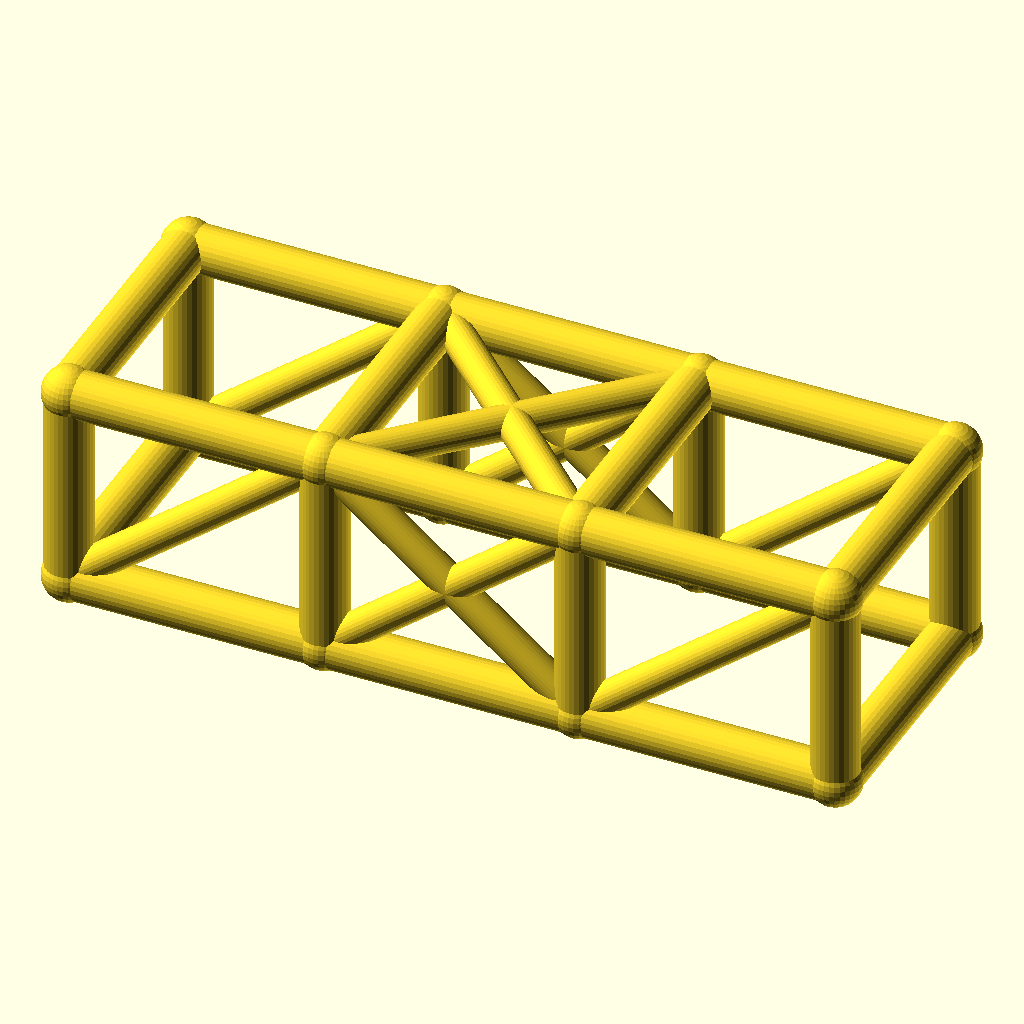
Cell 1: the model at its default parameters.
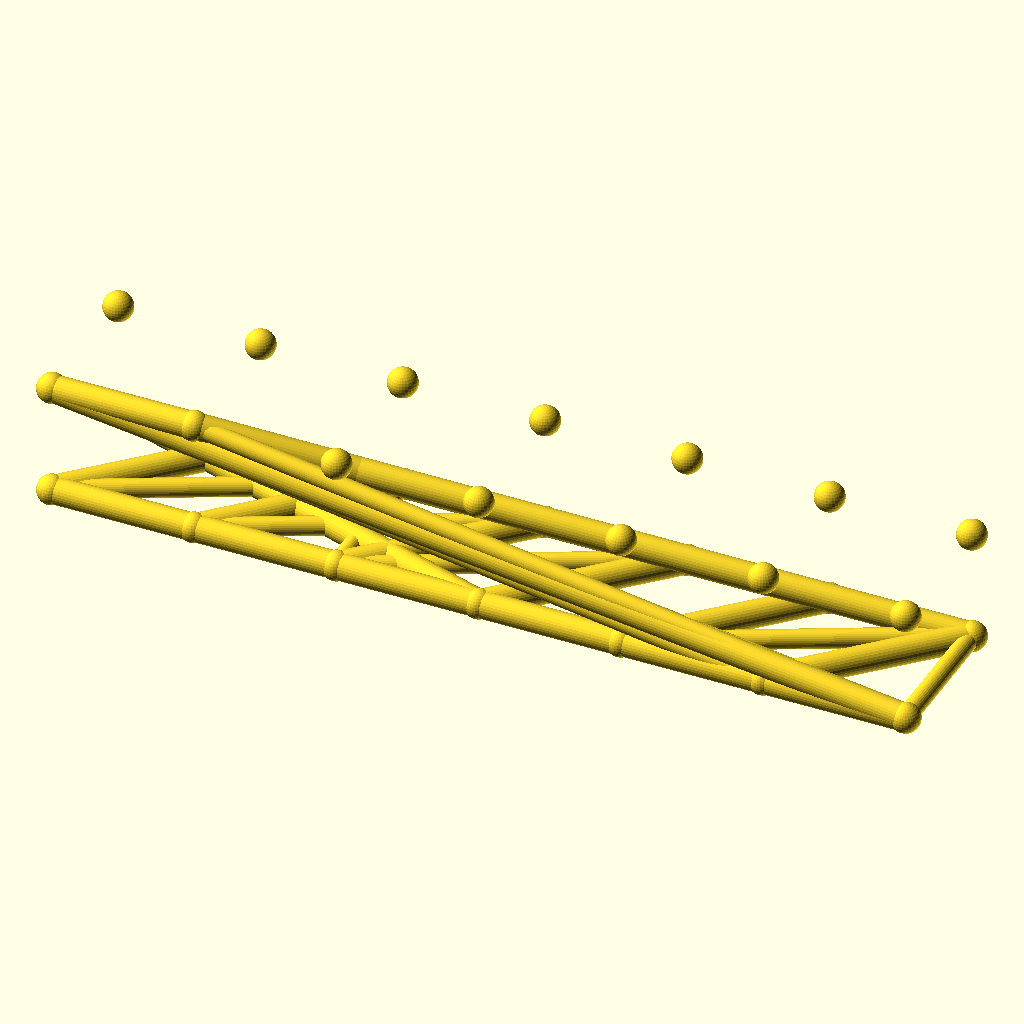
Cell 2 — bays set to 6, the other parameters unchanged.
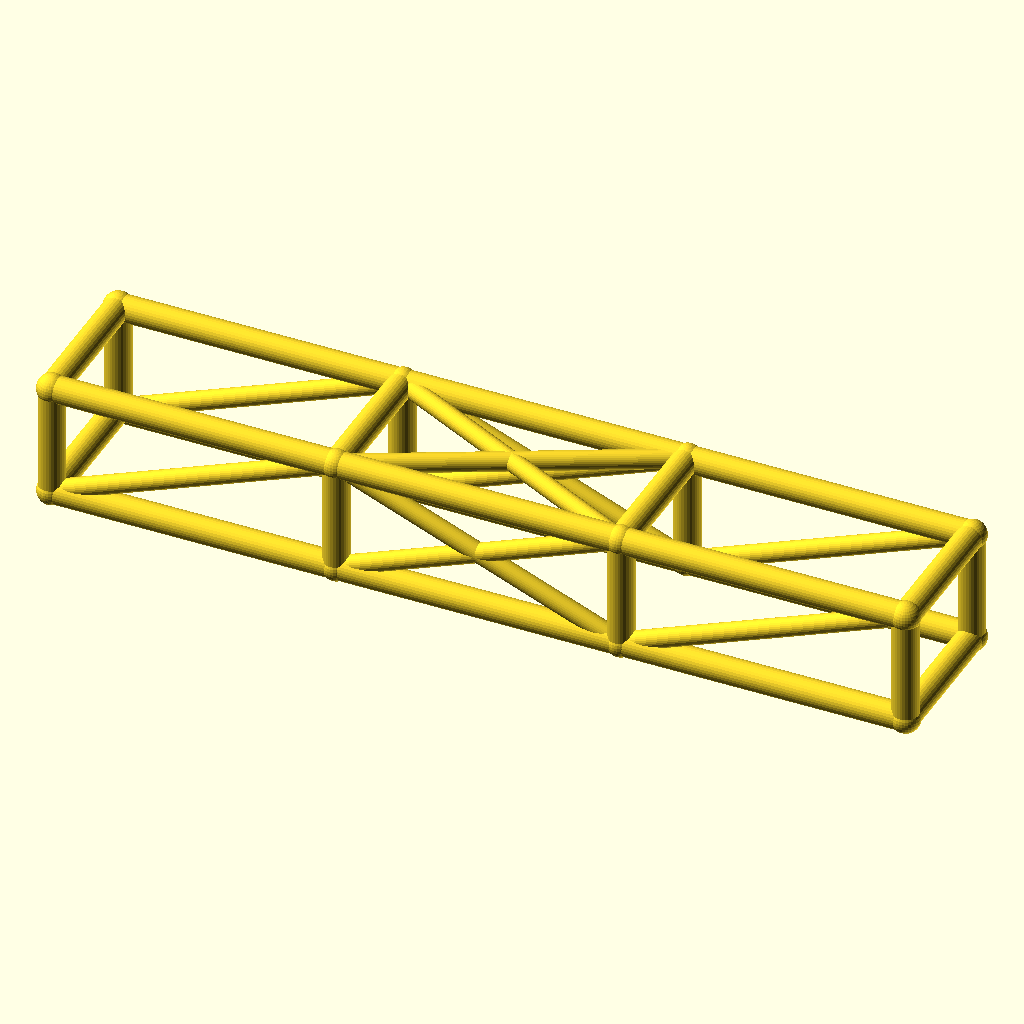
Cell 3 — bay_l set to 76, the other parameters unchanged.
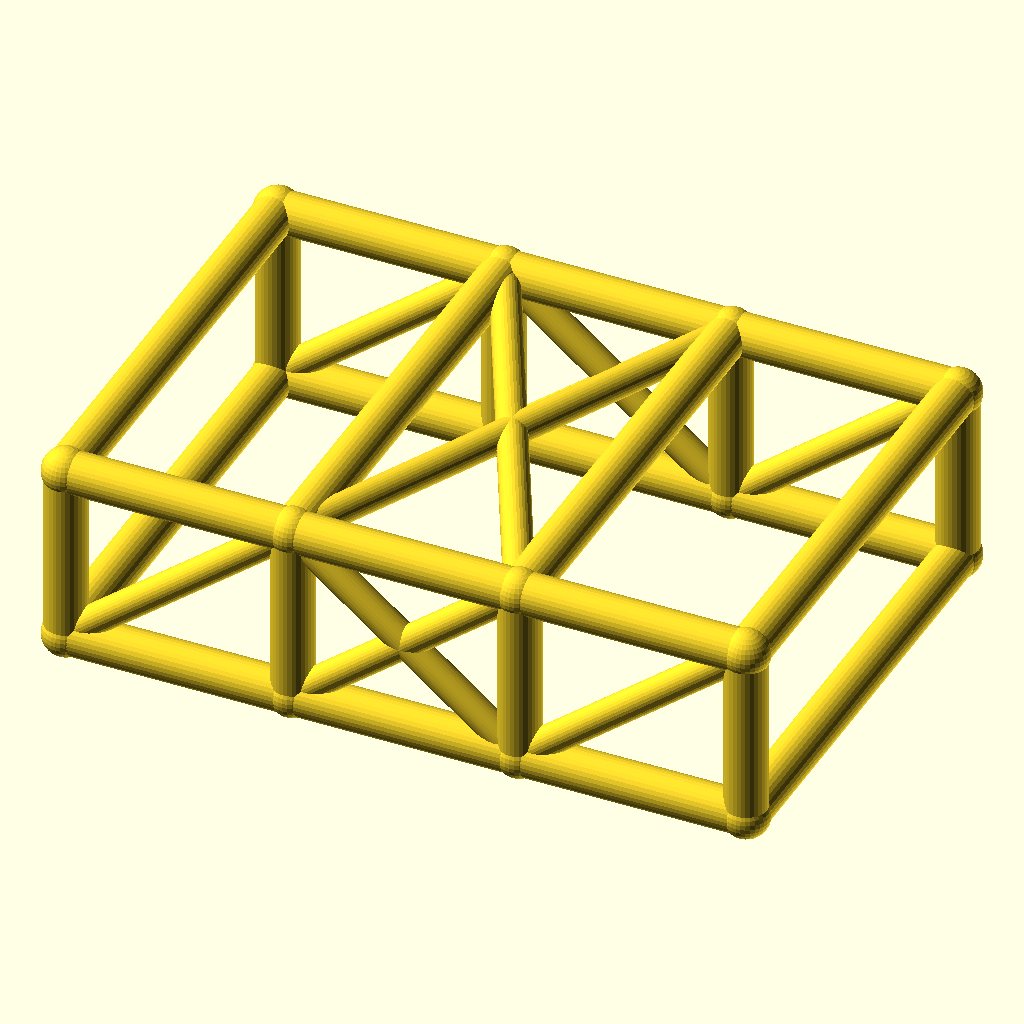
Cell 4: cage_w = 76 (everything else at default).
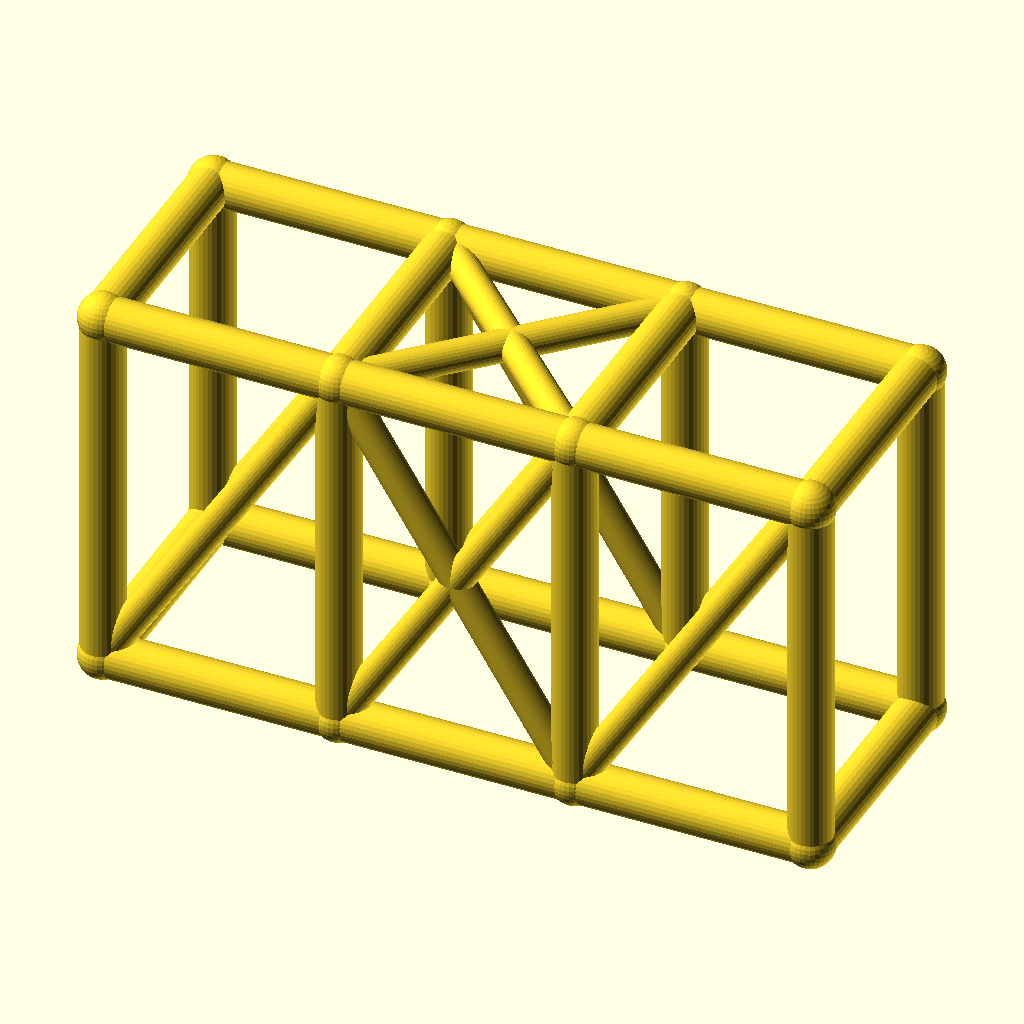
Cell 5: cage_h = 60 (everything else at default).
The same orthographic view direction (rotation 55°, 0°, 25°; colour scheme Cornfield) for every cell, with the view re-fitted per cell, so scale and position can differ between cells.
Source of the model, optional_data/data/wire2/rollcages/scene_0237.scad:
$fn = 32;

// ----------------------------------------------------------------------
// Roll cage: 3 bays x 2 sections, bays 38 mm, 38 x 30 mm section
// ----------------------------------------------------------------------

// --- parameters (mm) ---
bays = 3;                 // number of bays along X
sections = 2;             // levels of the cage
bay_l = 38;               // bay length, X
cage_w = 38;              // cage width, Y
cage_h = 30;              // cage height, Z
rail_r = 3.5;             // rail and hoop radius
diag_r = 2.5;             // diagonal brace radius
joint_r = 3.9;            // joint ball radius

bbox_x = bays * bay_l + 2 * joint_r;  // overall X, joints included
bbox_y = cage_w + 2 * joint_r;  // overall Y, joints included
bbox_z = cage_h + 2 * joint_r;  // overall Z, joints included
rail_d = 2 * rail_r;  // rail stock diameter
diag_d = 2 * diag_r;  // diagonal stock diameter
joint_d = 2 * joint_r;  // joint ball diameter
cage_l = bays * bay_l;  // overall cage length
nodes = [for (lvl = [0, 1], side = [0, 1], st = [0 : bays]) [st * bay_l, side * cage_w, lvl * cage_h]];

module member(a, b, r) {
  /* round stock from joint a to joint b, ends buried in the joint balls */
  d = b - a;
  length = norm(d);
  translate(a) rotate([0, acos(d[2] / length), atan2(d[1], d[0])])
    cylinder(h = length, r = r);
}

module joint(p, r) {
  /* ball at the joint centre, fatter than every member meeting there */
  translate(p) sphere(r = r);
}

/* members - each call is one graph edge */
member(nodes[0], nodes[1], rail_r);
member(nodes[1], nodes[2], rail_r);
member(nodes[2], nodes[3], rail_r);
member(nodes[4], nodes[5], rail_r);
member(nodes[5], nodes[6], rail_r);
member(nodes[6], nodes[7], rail_r);
member(nodes[8], nodes[9], rail_r);
member(nodes[9], nodes[10], rail_r);
member(nodes[10], nodes[11], rail_r);
member(nodes[12], nodes[13], rail_r);
member(nodes[13], nodes[14], rail_r);
member(nodes[14], nodes[15], rail_r);
member(nodes[0], nodes[8], rail_r);
member(nodes[1], nodes[9], rail_r);
member(nodes[2], nodes[10], rail_r);
member(nodes[3], nodes[11], rail_r);
member(nodes[4], nodes[12], rail_r);
member(nodes[5], nodes[13], rail_r);
member(nodes[6], nodes[14], rail_r);
member(nodes[7], nodes[15], rail_r);
member(nodes[8], nodes[12], rail_r);
member(nodes[9], nodes[13], rail_r);
member(nodes[10], nodes[14], rail_r);
member(nodes[11], nodes[15], rail_r);
member(nodes[0], nodes[4], rail_r);
member(nodes[3], nodes[7], rail_r);
member(nodes[0], nodes[9], diag_r);
member(nodes[1], nodes[10], diag_r);
member(nodes[9], nodes[2], diag_r);
member(nodes[2], nodes[11], diag_r);
member(nodes[4], nodes[13], diag_r);
member(nodes[5], nodes[14], diag_r);
member(nodes[13], nodes[6], diag_r);
member(nodes[6], nodes[15], diag_r);
member(nodes[9], nodes[14], diag_r);
member(nodes[13], nodes[10], diag_r);

/* joint balls */
for (p = nodes) joint(p, joint_r);
Customizer parameters (derived from the source; name, type, default, range or options):
bays: number, default 3
sections: number, default 2
bay_l: number, default 38
cage_w: number, default 38
cage_h: number, default 30
rail_r: number, default 3.5
diag_r: number, default 2.5
joint_r: number, default 3.9
